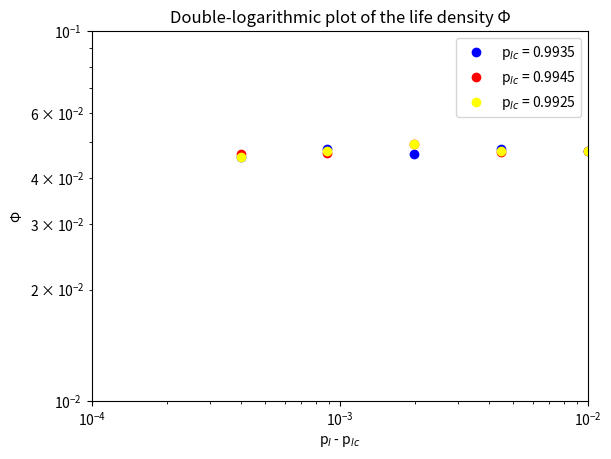

Python code for this plot:
import matplotlib.pyplot as plt
import numpy as np
from tqdm import tqdm
from scipy.stats import linregress


def update_grid(grid, p_d, p_l):
    new_grid = np.copy(grid)
    rows, cols = grid.shape
    living_cells = 0

    for i in range(rows):
        for j in range(cols):
            # Periodic boundary
            live_neighbors = (
                grid[(i - 1) % rows, (j - 1) % cols] + grid[(i - 1) % rows, j] + grid[(i - 1) % rows, (j + 1) % cols] +
                grid[i, (j - 1) % cols] + grid[i, (j + 1) % cols] +
                grid[(i + 1) % rows, (j - 1) % cols] + grid[(i + 1) % rows, j] + grid[(i + 1) % rows, (j + 1) % cols]
            )

            # Update living cells
            if grid[i, j] == 1:
                living_cells += 1
                if live_neighbors < 2 or live_neighbors > 3:
                    new_grid[i, j] = 0
                elif live_neighbors == 2 and np.random.random() >= p_l:
                    new_grid[i, j] = 0

            # Update dead cells
            else:
                if live_neighbors == 3:
                    new_grid[i, j] = 1
                elif live_neighbors == 2 and np.random.random() <= p_d:
                    new_grid[i, j] = 1

    density = living_cells/(grid_size[0]*grid_size[1])
    return new_grid, density


def run_simulation(grid, p_d, p_l):
    densities = []
    for _ in range(n_time_steps):
        new_grid, density = update_grid(grid, p_d, p_l)
        grid = new_grid
        densities.append(density)
    return densities


grid_size = (50, 50)
initial_probability = 0.1
n_time_steps = 10
grid = np.random.choice([0, 1], grid_size, p=[1 - initial_probability, initial_probability])
n_samples = 5
p_dc = 0.004
p_lc = 0.9935
p_lc_large = 0.9945
p_lc_small = 0.9925
log_distances = np.logspace(-3.4, -2, n_samples)

pl_list = []
pl_list_large = []
pl_list_small = []

for num in log_distances:
    p_l = num + p_lc
    p_l_large = num + p_lc_large
    p_l_small = num + p_lc_small
    pl_list.append(p_l)
    pl_list_large.append(p_l_large)
    pl_list_small.append(p_l_small)

phi_list = []
phi_list_large = []
phi_list_small = []

for i in tqdm(range(n_samples), desc='Running the 1/3 simulation loop'):
    densities = run_simulation(grid, p_dc, pl_list[i])
    last_1000 = densities[-1000:]
    phi = np.mean(last_1000)
    phi_list.append(phi)

for i in tqdm(range(n_samples), desc='Running the 2/3 simulation loop'):
    densities = run_simulation(grid, p_dc, pl_list_large[i])
    last_1000 = densities[-1000:]
    phi = np.mean(last_1000)
    phi_list_large.append(phi)

for i in tqdm(range(n_samples), desc='Running the 3/3 simulation loop'):
    densities = run_simulation(grid, p_dc, pl_list_small[i])
    last_1000 = densities[-1000:]
    phi = np.mean(last_1000)
    phi_list_small.append(phi)


plt.loglog(log_distances, phi_list, 'o', color='blue', label='p$_{lc}$ = 0.9935')
plt.loglog(log_distances, phi_list_large, 'o', color='red', label='p$_{lc}$ = 0.9945')
plt.loglog(log_distances, phi_list_small, 'o', color='yellow', label='p$_{lc}$ = 0.9925')
plt.title('Double-logarithmic plot of the life density \u03A6')
plt.xlabel('p$_l$ - p$_{lc}$')
plt.ylabel('\u03A6')
plt.xlim(0.0001, 0.01)
plt.ylim(0.01, 0.1)
plt.legend()
plt.savefig('grafico.png')
plt.show()

slope, _, _, _, _ = linregress(np.log(log_distances), np.log(phi_list))

print(f"\nSlope: {slope}")
